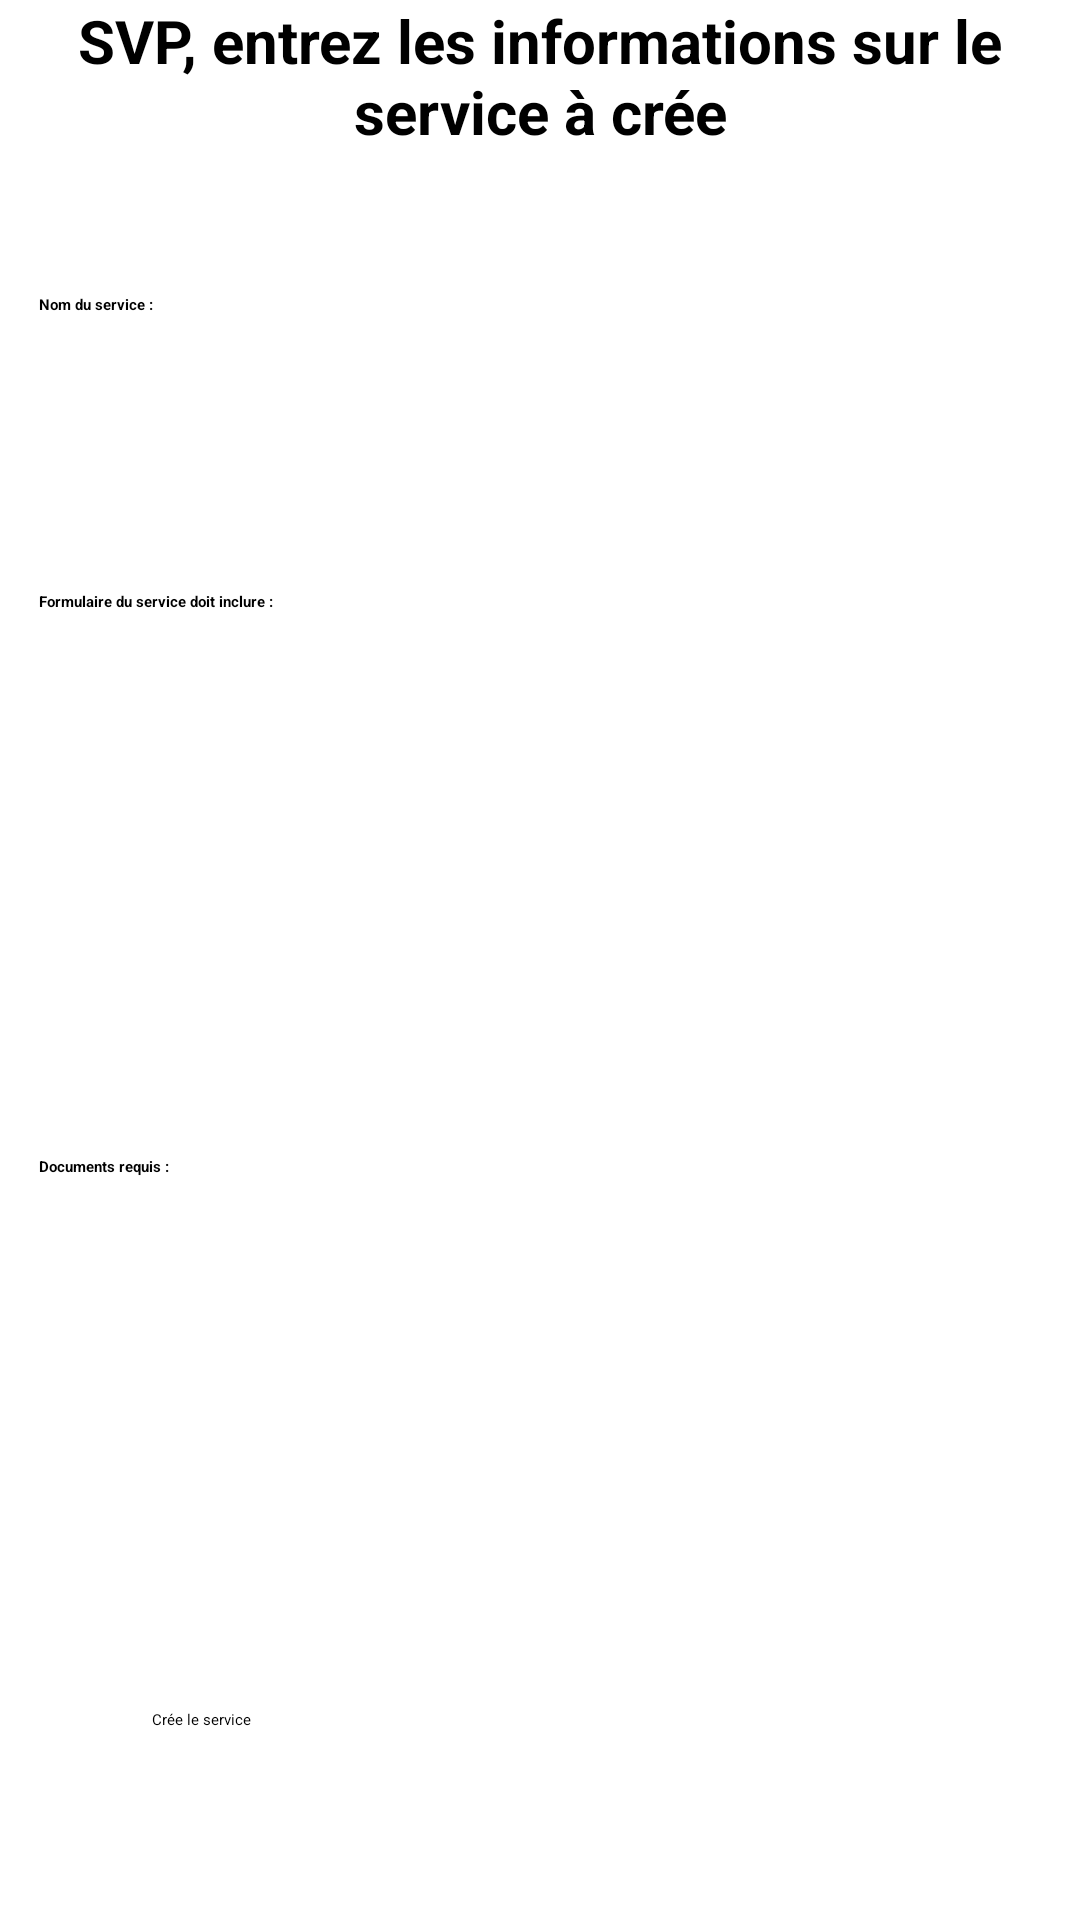

Write the Android layout XML for this screen, with the resource values it uses.
<!-- AndroidManifest.xml: application theme Theme.ServiceNovigrad -->
<!-- res/layout/activity_create_service.xml -->
<?xml version="1.0" encoding="utf-8"?>
<androidx.constraintlayout.widget.ConstraintLayout xmlns:android="http://schemas.android.com/apk/res/android"
    xmlns:app="http://schemas.android.com/apk/res-auto"
    xmlns:tools="http://schemas.android.com/tools"
    android:layout_width="match_parent"
    android:layout_height="match_parent"
    tools:context=".CreateService">


    <TextView
        android:id="@+id/textViewNewNom"
        android:layout_width="130dp"
        android:layout_height="39dp"
        android:text="Nom du service :"
        android:textColor="#000000"
        android:textStyle="bold"
        app:layout_constraintBottom_toBottomOf="parent"
        app:layout_constraintEnd_toEndOf="parent"
        app:layout_constraintHorizontal_bias="0.056"
        app:layout_constraintStart_toStartOf="parent"
        app:layout_constraintTop_toTopOf="parent"
        app:layout_constraintVertical_bias="0.163" />

    <TextView
        android:id="@+id/textViewNewForm"
        android:layout_width="130dp"
        android:layout_height="39dp"
        android:text="Formulaire du service doit inclure :"
        android:textColor="#000000"
        android:textStyle="bold"
        app:layout_constraintBottom_toBottomOf="parent"
        app:layout_constraintEnd_toEndOf="parent"
        app:layout_constraintHorizontal_bias="0.056"
        app:layout_constraintStart_toStartOf="parent"
        app:layout_constraintTop_toTopOf="parent"
        app:layout_constraintVertical_bias="0.328" />

    <TextView
        android:id="@+id/textViewNewDoc"
        android:layout_width="130dp"
        android:layout_height="39dp"
        android:text="Documents requis :"
        android:textColor="#000000"
        android:textStyle="bold"
        app:layout_constraintBottom_toBottomOf="parent"
        app:layout_constraintEnd_toEndOf="parent"
        app:layout_constraintHorizontal_bias="0.056"
        app:layout_constraintStart_toStartOf="parent"
        app:layout_constraintTop_toTopOf="parent"
        app:layout_constraintVertical_bias="0.641" />

    <EditText
        android:id="@+id/editTextNewDoc"
        android:layout_width="221dp"
        android:layout_height="155dp"
        android:ems="10"
        android:inputType="textPersonName"
        android:textColor="#000000"
        app:layout_constraintBottom_toBottomOf="parent"
        app:layout_constraintEnd_toEndOf="parent"
        app:layout_constraintHorizontal_bias="0.915"
        app:layout_constraintStart_toStartOf="parent"
        app:layout_constraintTop_toTopOf="parent"
        app:layout_constraintVertical_bias="0.77" />

    <EditText
        android:id="@+id/editTextNewNom"
        android:layout_width="221dp"
        android:layout_height="48dp"
        android:ems="10"
        android:inputType="textPersonName"
        android:textColor="#000000"
        app:layout_constraintBottom_toBottomOf="parent"
        app:layout_constraintEnd_toEndOf="parent"
        app:layout_constraintHorizontal_bias="0.915"
        app:layout_constraintStart_toStartOf="parent"
        app:layout_constraintTop_toTopOf="parent"
        app:layout_constraintVertical_bias="0.165" />

    <EditText
        android:id="@+id/editTextNewForm"
        android:layout_width="221dp"
        android:layout_height="155dp"
        android:ems="10"
        android:inputType="textPersonName"
        android:textColor="#000000"
        app:layout_constraintBottom_toBottomOf="parent"
        app:layout_constraintEnd_toEndOf="parent"
        app:layout_constraintHorizontal_bias="0.915"
        app:layout_constraintStart_toStartOf="parent"
        app:layout_constraintTop_toTopOf="parent"
        app:layout_constraintVertical_bias="0.394" />

    <TextView
        android:id="@+id/textViewCreation"
        android:layout_width="match_parent"
        android:layout_height="50dp"
        android:text="SVP, entrez les informations sur le service à crée"
        android:textAlignment="center"
        android:textColor="#000000"
        android:textSize="20sp"
        android:textStyle="bold"
        app:layout_constraintBottom_toBottomOf="parent"
        app:layout_constraintEnd_toEndOf="parent"
        app:layout_constraintHorizontal_bias="0.0"
        app:layout_constraintStart_toStartOf="parent"
        app:layout_constraintTop_toTopOf="parent"
        app:layout_constraintVertical_bias="0.0" />

    <Button
        android:id="@+id/btnCree"
        android:layout_width="250dp"
        android:layout_height="wrap_content"
        android:backgroundTint="@android:color/holo_green_dark"
        android:text="Crée le service"
        app:layout_constraintBottom_toBottomOf="parent"
        app:layout_constraintEnd_toEndOf="parent"
        app:layout_constraintHorizontal_bias="0.46"
        app:layout_constraintStart_toStartOf="parent"
        app:layout_constraintTop_toTopOf="parent"
        app:layout_constraintVertical_bias="0.9" />

</androidx.constraintlayout.widget.ConstraintLayout>
<!-- resources referenced by this layout -->
<resources>
  <style name="Theme.ServiceNovigrad" parent="Base.Theme.ServiceNovigrad">
          
          <item name="android:navigationBarColor">@android:color/transparent</item>
          <item name="android:statusBarColor">@android:color/transparent</item>
          <item name="android:windowLightStatusBar">?attr/isLightTheme</item>
      </style>
</resources>
